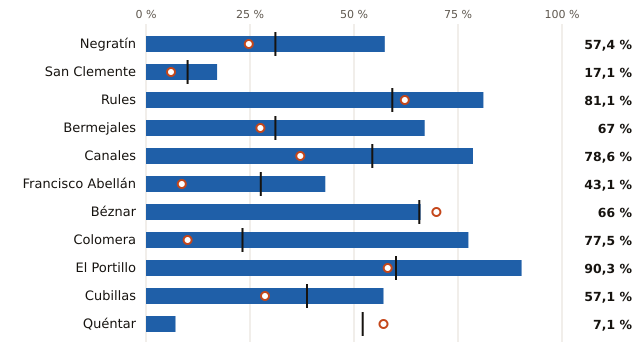

The table this chart was drawn from, first rows:
embalse, pct, pct_hace_1_anio, pct_media_10_anios, vol_hm3, capacidad_hm3
Negratín, 57.4, 24.7, 31.1, 328.0, 571.0
San Clemente, 17.1, 6.0, 10.0, 20.0, 117.0
Rules, 81.1, 62.2, 59.2, 90.0, 111.0
Bermejales, 67.0, 27.5, 31.1, 61.0, 91.0
Canales, 78.6, 37.1, 54.4, 55.0, 70.0
Francisco Abellán, 43.1, 8.6, 27.6, 25.0, 58.0
Béznar, 66.0, 69.8, 65.7, 35.0, 53.0
Colomera, 77.5, 10.0, 23.2, 31.0, 40.0
El Portillo, 90.3, 58.1, 60.1, 28.0, 31.0
Cubillas, 57.1, 28.6, 38.7, 8.0, 14.0
Quéntar, 7.1, 57.1, 52.1, 1.0, 14.0
